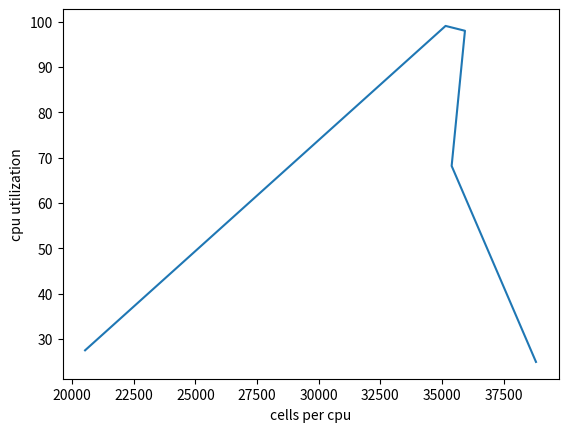

Python code for this plot:
import os,sys
import numpy as np 
import matplotlib.pyplot as plt

### INPUT
number_cells = 660000

# check cpu usage with my_jobs

### cpu usage data 
# --- nr_cell --- nr_cpus --- cpu_usage
data = np.array(
    (
        (  492573,  24, 27.48 ),      # t240209_v1_m1
        (  843525,  24, 99.07 ),      # t240209_v1_m2
        ( 1365453,  38, 98.00 ),      # t240209_v53_u3
        ( 1698883,  48, 68.17 ),      # t240209_v1_m3
        ( 4657738, 120, 24.92 ),      # t240209_v1_m4

    ))


# plot : efficiency over cells per core 

cells_per_core = data[:,0]/data[:,1]

plt.plot(cells_per_core, data[:,2])
# plt.legend()
plt.xlabel("cells per cpu")
plt.ylabel("cpu utilization")

# plt.savefig(flow_rate_folder + '/' + f'flowrate_bnd{boundary}.png', dpi=200)
plt.show()

opt_cells = cells_per_core[np.argmax(data[:,2])]
print('\nOptimum cells per core  ', opt_cells)
print('\nNumber of cores for CFD  ', int(number_cells/opt_cells))
